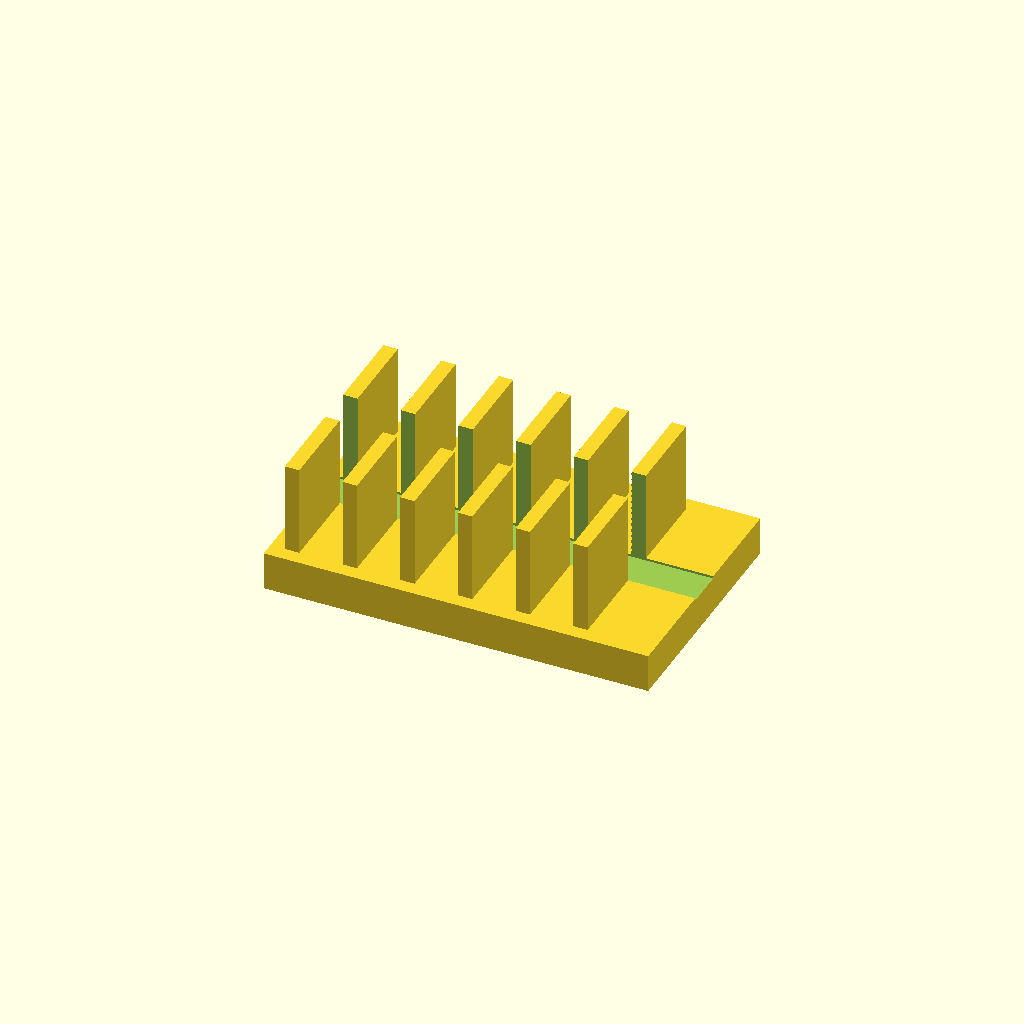
Cell 1: the model at its default parameters.
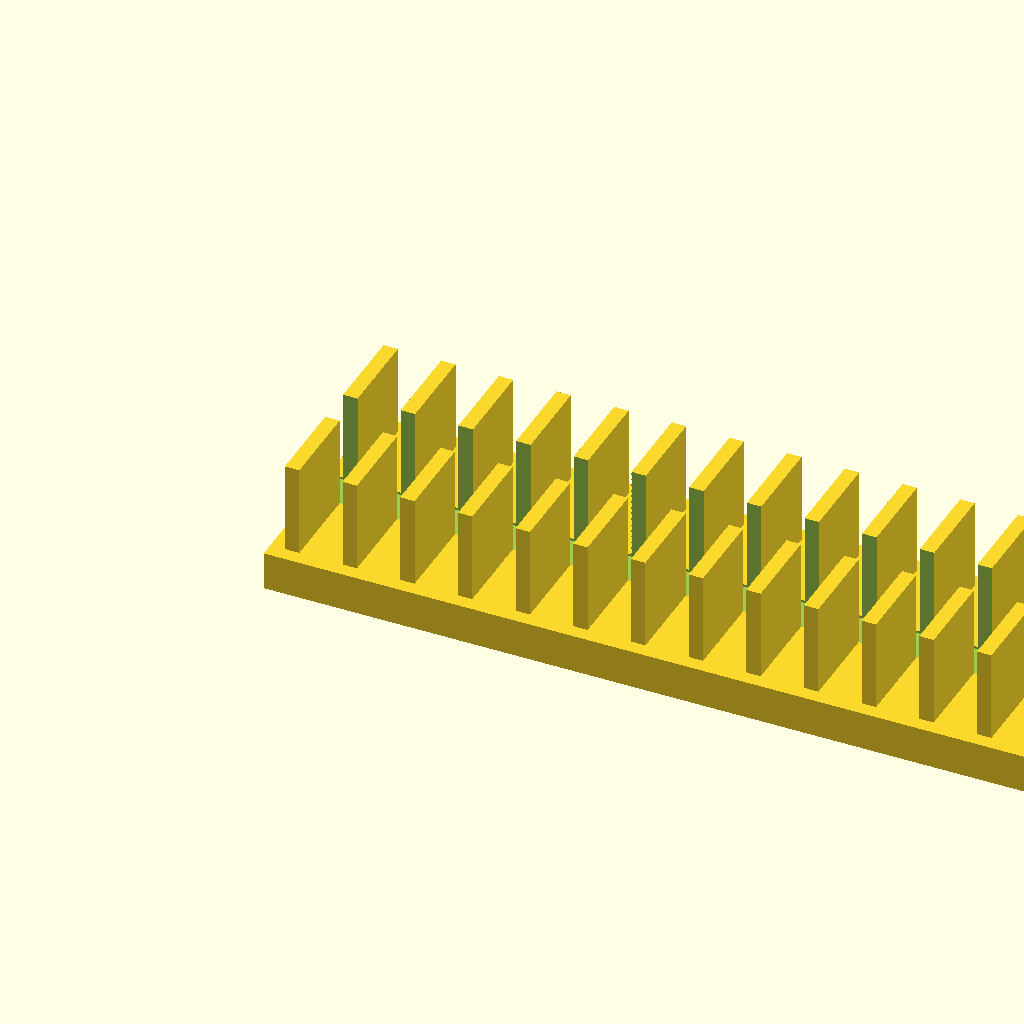
Cell 2: the same model with base_l = 160.
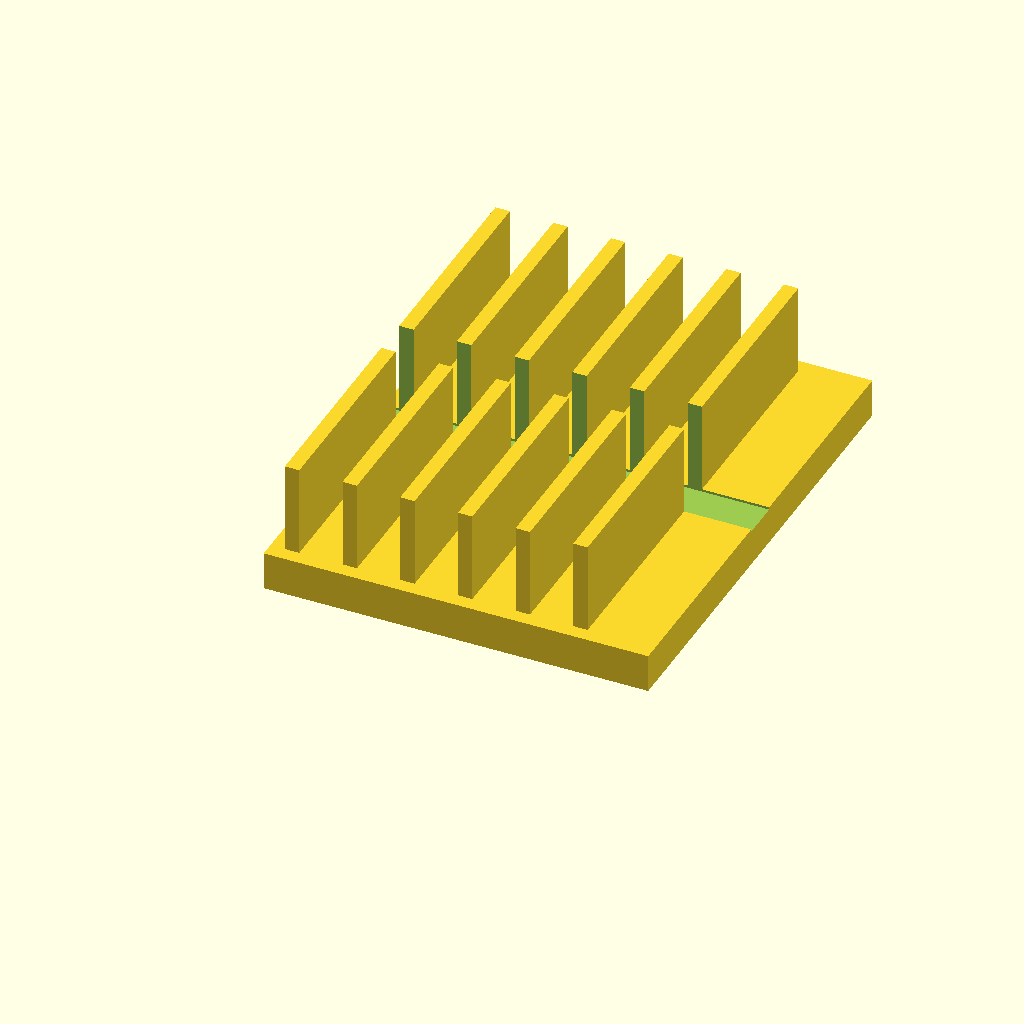
Cell 3: base_w = 100 (everything else at default).
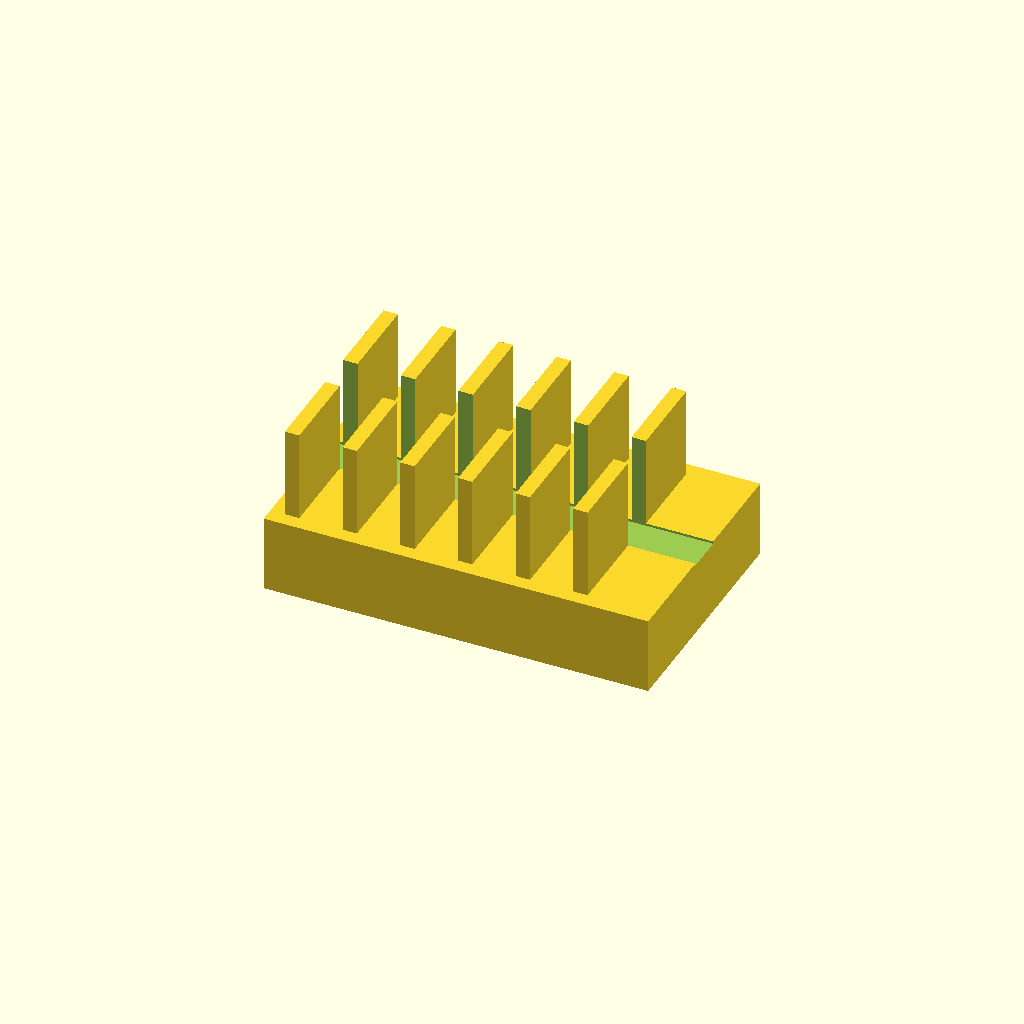
Cell 4: the same model with base_t = 16.
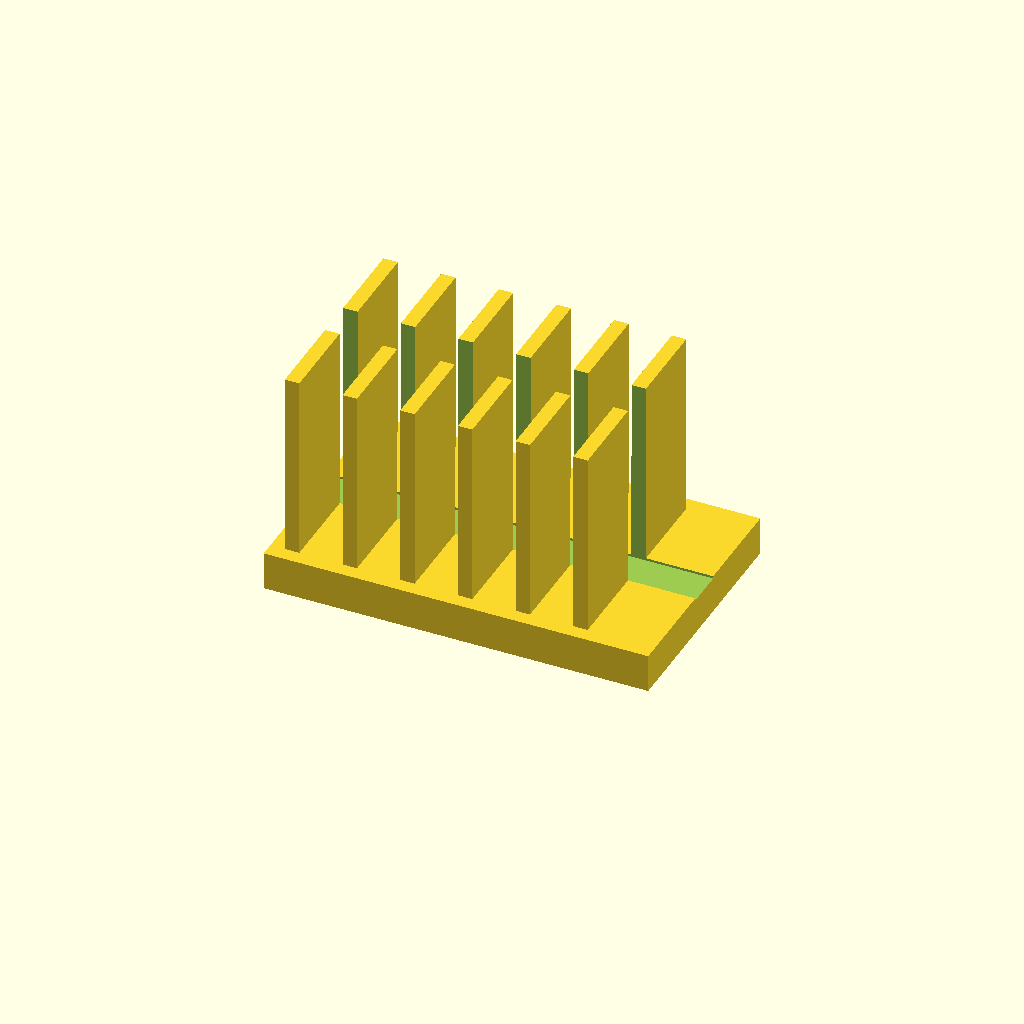
Cell 5 — fin_h set to 40, the other parameters unchanged.
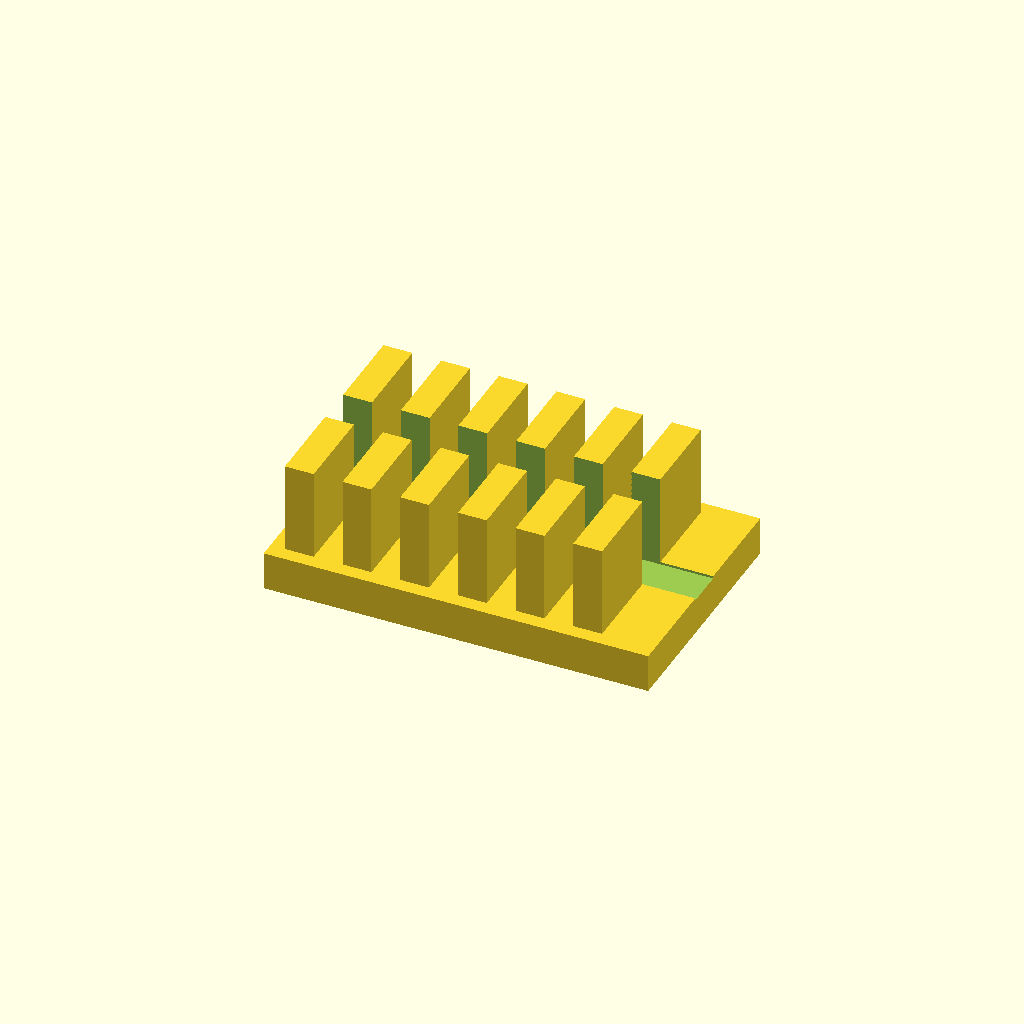
Cell 6: the same model with fin_t = 6.
All cells are drawn from one camera (rotation 55°, 0°, 25°, orthographic, colour scheme Cornfield), so only the parameter changes between them.
OpenSCAD source file optional_data/data/solid2/heatsink/part_0250.scad:
$fn = 32;

// ----------------------------------------------------------------------
// Heatsink: slotted fin block
// ----------------------------------------------------------------------

// --- parameters (mm) ---
base_l = 80;              // base length, X
base_w = 50;              // base width, Y
base_t = 8;               // base plate thickness
fin_h = 20;               // fin height above the base
fin_t = 3;                // fin thickness
edge = 3;                 // margin from the base ends
pitch = 12;               // fin pitch
slot_w = 8;               // central slot width, Y

n_fins = floor((base_l - 2 * edge - fin_t) / pitch) + 1;  // fin count
total_h = base_t + fin_h - 1;  // overall height

difference() {
union() {
  cube([base_l, base_w, base_t]);
  for (i = [0 : n_fins - 1])
    translate([edge + i * pitch, edge, base_t - 1])
      cube([fin_t, base_w - 2 * edge, fin_h]);
}
  translate([-1, base_w / 2 - slot_w / 2, base_t - 0.5])
    cube([base_l + 2, slot_w, fin_h + 2]);
}
Parameter table extracted from the source (name, type, default, range or options):
base_l: number, default 80
base_w: number, default 50
base_t: number, default 8
fin_h: number, default 20
fin_t: number, default 3
edge: number, default 3
pitch: number, default 12
slot_w: number, default 8
